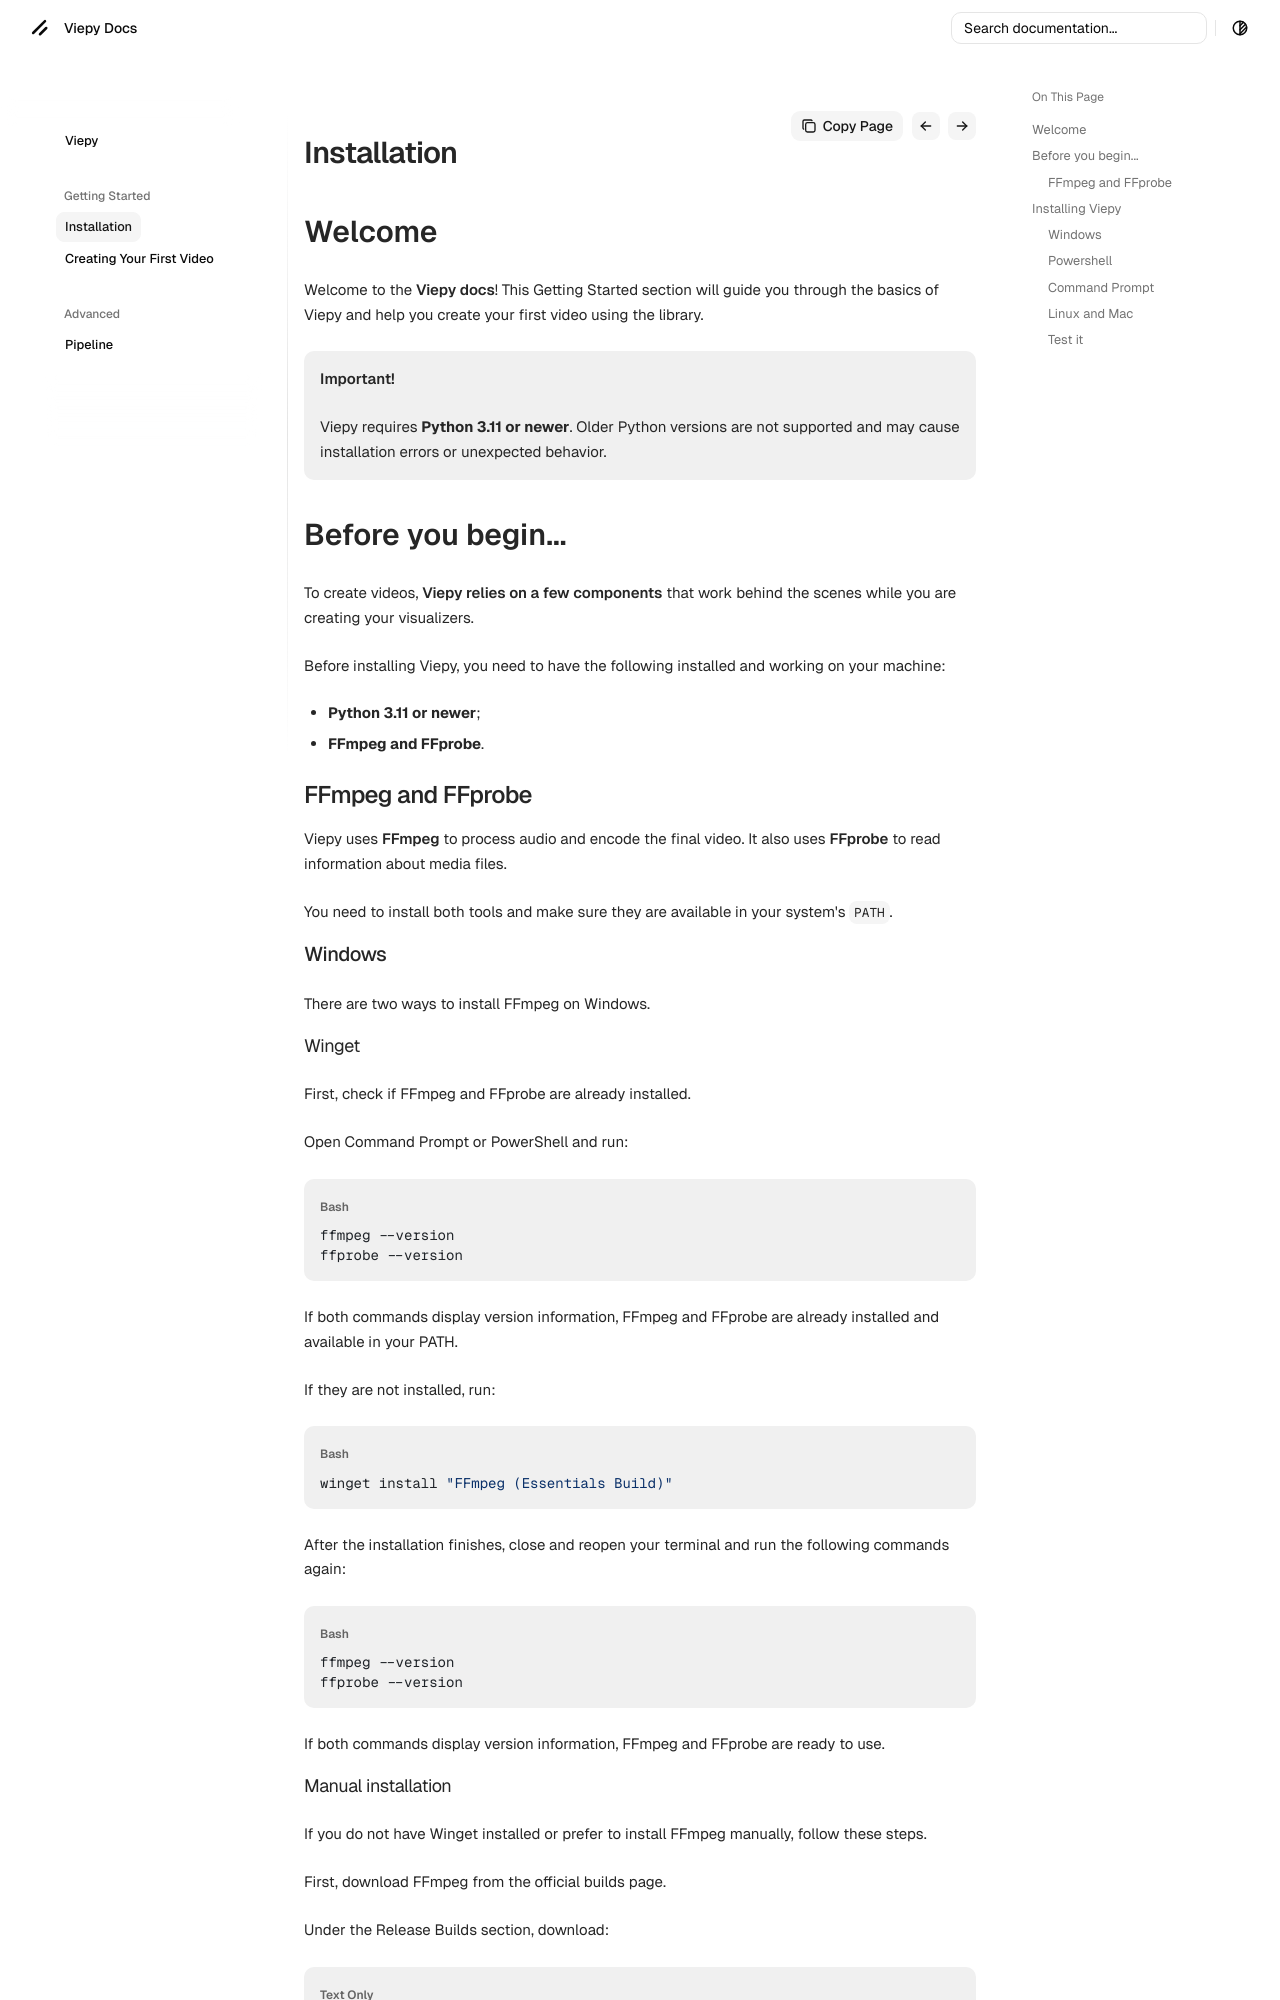

repository: JPro561/viepy · page: getting_started/installation/index.html · generator: mkdocs

# Installation

# Welcome

Welcome to the **Viepy docs**! This Getting Started section will guide you through the basics of Viepy and help you create your first video using the library.

<div class="imp" markdown>
    <p class="imp-title">Important!</p>
    <p>Viepy requires <b>Python 3.11 or newer</b>. Older Python versions are not supported and may cause installation errors or unexpected behavior.</p>
</div>

# Before you begin...

To create videos, **Viepy relies on a few components** that work behind the scenes while you are creating your visualizers.

Before installing Viepy, you need to have the following installed and working on your machine:

- <b>Python 3.11 or newer</b>;
- <b>FFmpeg and FFprobe</b>.

## FFmpeg and FFprobe

Viepy uses **FFmpeg** to process audio and encode the final video. It also uses **FFprobe** to read information about media files.

You need to install both tools and make sure they are available in your system's `PATH`.

### Windows

There are two ways to install FFmpeg on Windows.
